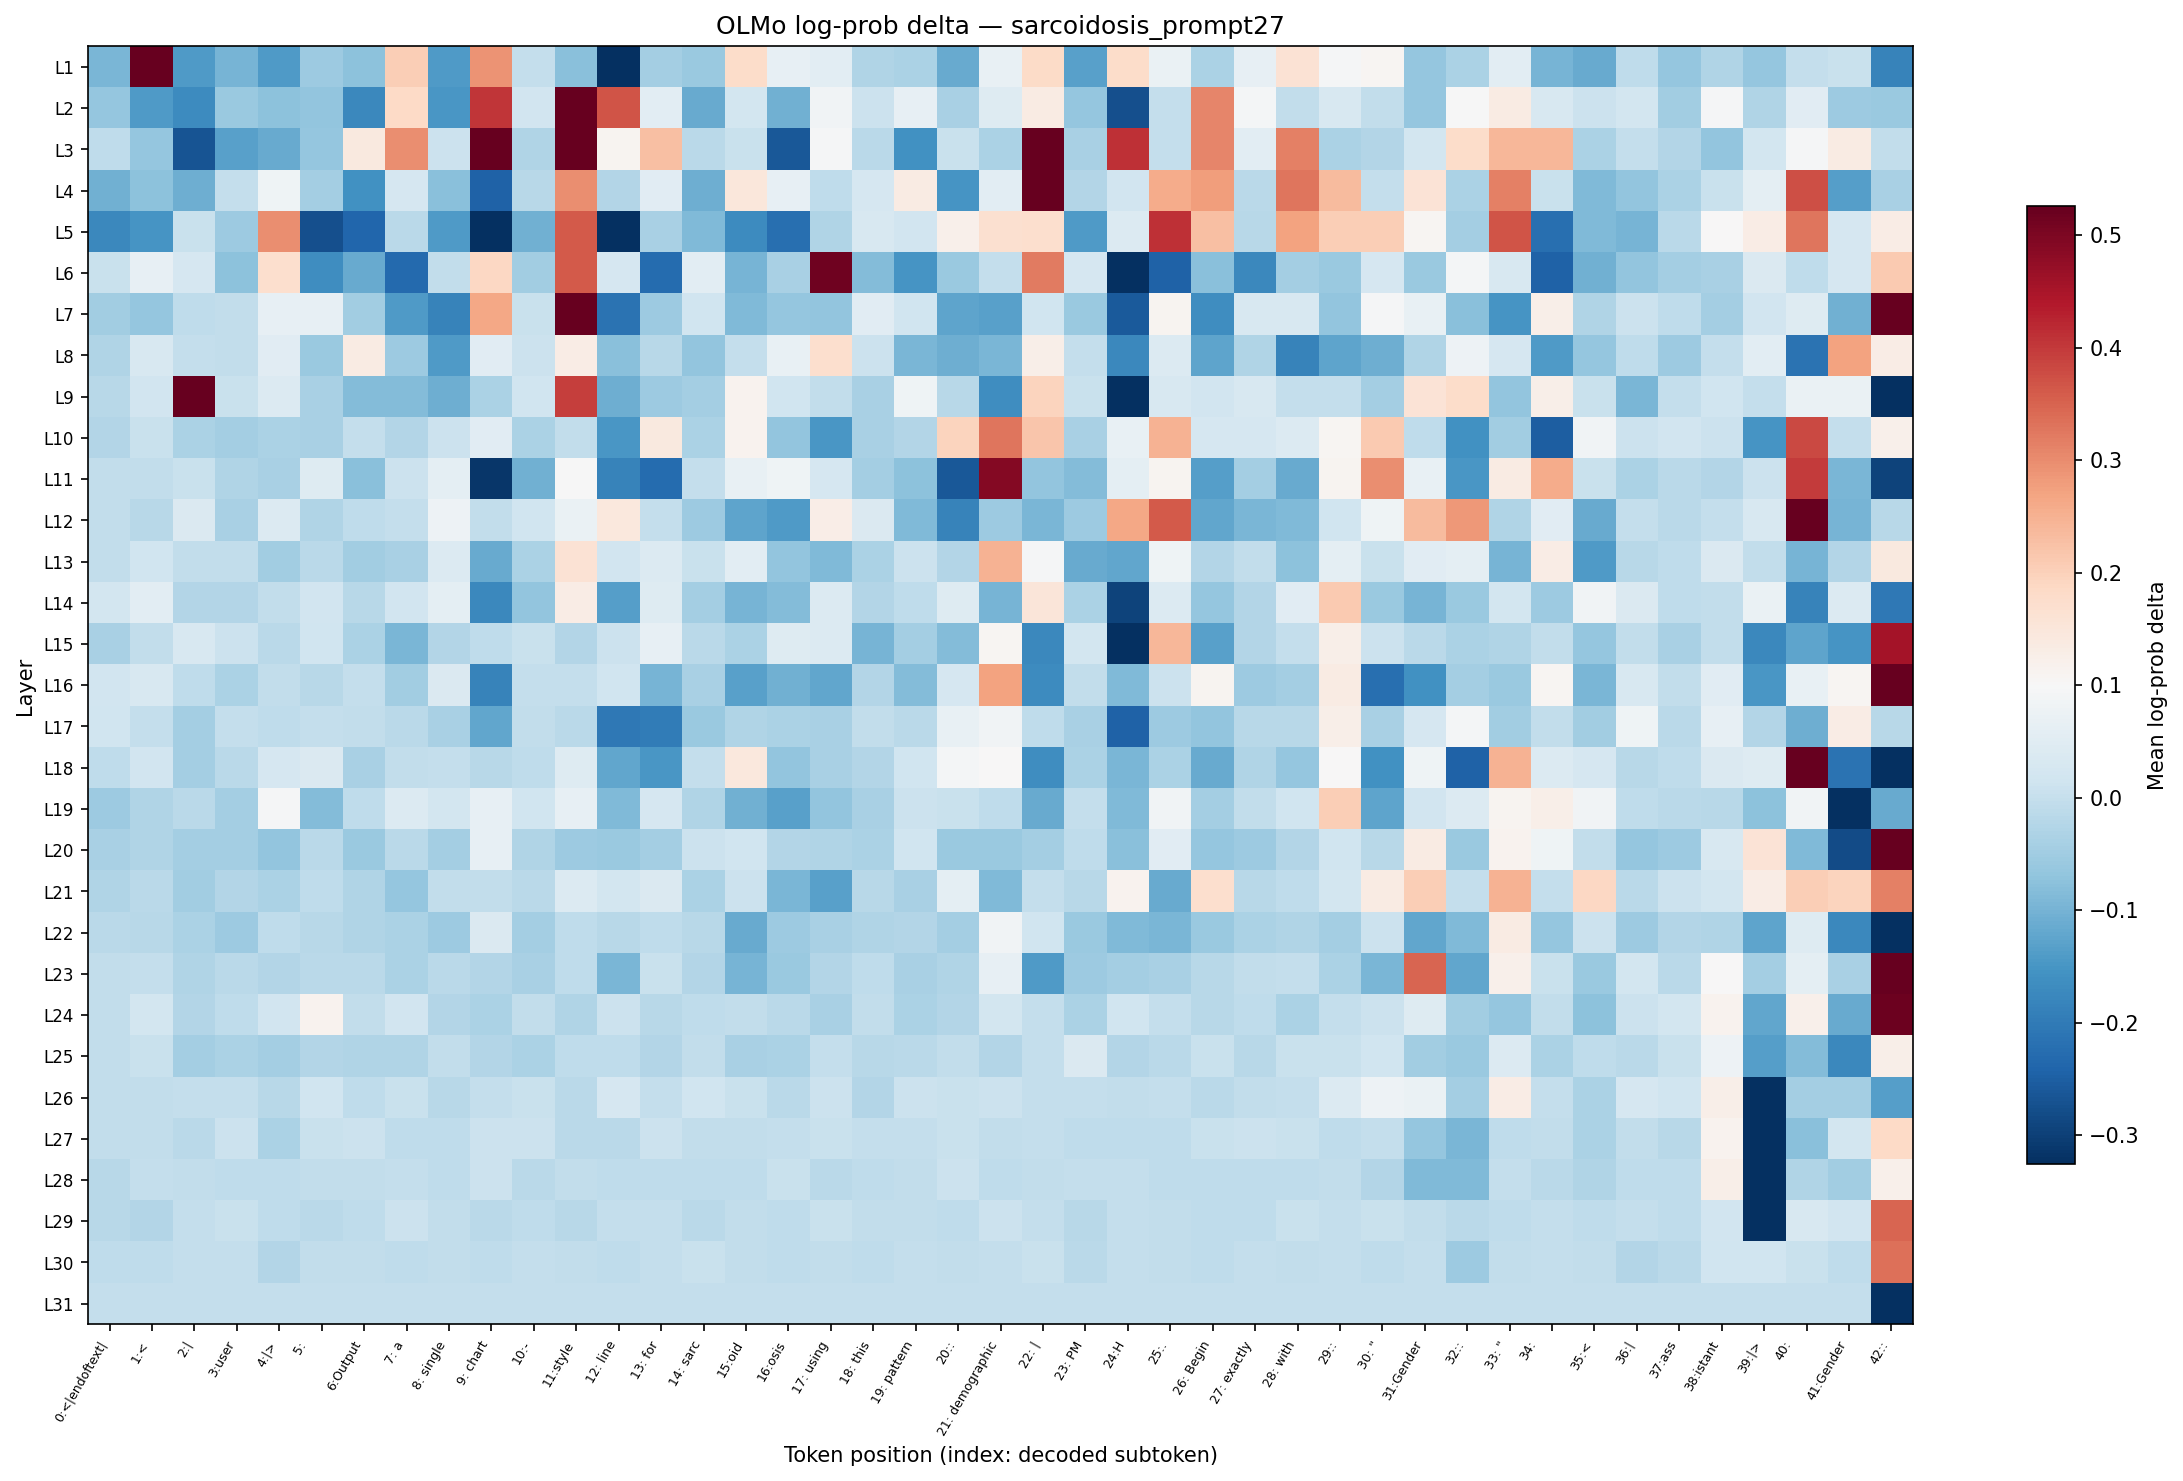

The data file committed next to this chart (first rows):
layer, 0:<|endoftext|, 1:<, 2:|, 3:user, 4:|>, 5:?, 6:Output, 7: a, 8: single, 9: chart, 10:-, 11:style, 12: line, 13: for, 14: sarc, 15:oid, 16:osis, 17: using, 18: this, 19: pattern, 20::, 21: demographic, 22: |
L1, -0.09389, 0.85, -0.1416, -0.09909, -0.1416, -0.05328, -0.07338, 0.2041, -0.1416, 0.2924, 0.000000, -0.07847, -0.3868, -0.04338, -0.05827, 0.1768, 0.06395, 0.05506, -0.02871, -0.03358, -0.1148, 0.06836, 0.1807
L2, -0.06328, -0.1416, -0.1692, -0.05827, -0.07338, -0.06832, -0.1748, 0.1847, -0.1471, 0.4055, 0.01869, 0.6299, 0.367, 0.05506, -0.1148, 0.02331, -0.1043, 0.08583, 0.009390, 0.06395, -0.03846, 0.04609, 0.1365
L3, -0.009479, -0.06328, -0.269, -0.1308, -0.1148, -0.06328, 0.1406, 0.2994, 0.009390, 0.6399, -0.02871, 0.5295, 0.1115, 0.2269, -0.01425, 0.004706, -0.2628, 0.09445, -0.01425, -0.1581, 0.004706, -0.03358, 0.6498
L4, -0.1043, -0.07338, -0.1096, 0.000000, 0.08149, -0.04338, -0.1581, 0.02791, -0.07847, -0.2446, -0.01905, 0.2994, -0.02387, 0.05058, -0.1096, 0.1487, 0.06395, -0.009479, 0.02791, 0.1365, -0.1526, 0.05506, 0.7025
L5, -0.1748, -0.1526, 0.004706, -0.05328, 0.2994, -0.2752, -0.2386, -0.01425, -0.1416, -0.3459, -0.1043, 0.3604, -0.3526, -0.03846, -0.08873, -0.1692, -0.2208, -0.02871, 0.03248, 0.01869, 0.1199, 0.1689, 0.1728
L6, 0.004706, 0.06395, 0.02791, -0.07338, 0.1728, -0.1636, -0.1148, -0.2326, -0.004728, 0.1886, -0.04832, 0.3604, 0.02791, -0.2267, 0.05506, -0.09909, -0.03846, 0.5127, -0.08359, -0.1526, -0.05827, 0.000000, 0.3202
L7, -0.04832, -0.06328, -0.009479, -0.004728, 0.06395, 0.06395, -0.04832, -0.1416, -0.1861, 0.2638, 0.004706, 0.5406, -0.2149, -0.05328, 0.01405, -0.08873, -0.06328, -0.06832, 0.05058, 0.01405, -0.1255, -0.1308, 0.01405
L8, -0.02871, 0.03248, 0.000000, -0.004728, 0.05058, -0.05827, 0.1365, -0.05328, -0.1416, 0.05058, 0.009390, 0.1323, -0.07847, -0.01905, -0.06832, 0.000000, 0.06836, 0.1728, 0.009390, -0.09389, -0.1096, -0.09389, 0.124
L9, -0.01905, 0.01869, 0.5515, 0.004706, 0.04158, -0.03846, -0.08359, -0.08359, -0.1096, -0.03358, 0.01405, 0.3928, -0.1096, -0.05328, -0.04338, 0.1157, 0.01405, -0.004728, -0.03846, 0.08149, -0.01905, -0.1636, 0.1964
L10, -0.02387, 0.004706, -0.03358, -0.04338, -0.03358, -0.03846, 0.000000, -0.02387, 0.009390, 0.05058, -0.03358, -0.004728, -0.1471, 0.1406, -0.03358, 0.1157, -0.06832, -0.1471, -0.03846, -0.02387, 0.1964, 0.327, 0.2194
L11, -0.004728, -0.004728, 0.004706, -0.02871, -0.03846, 0.04609, -0.07847, 0.009390, 0.05951, -0.3132, -0.1043, 0.09873, -0.1861, -0.2267, 0.000000, 0.06836, 0.08149, 0.02791, -0.04338, -0.07338, -0.2628, 0.4898, -0.06832
L12, -0.004728, -0.01905, 0.03704, -0.03846, 0.04158, -0.02871, -0.009479, 0.000000, 0.07713, -0.004728, 0.01405, 0.07276, 0.1447, 0.000000, -0.05328, -0.1255, -0.1416, 0.1282, 0.03704, -0.08873, -0.1861, -0.05328, -0.09389
L13, -0.004728, 0.01405, -0.004728, -0.004728, -0.04832, -0.01425, -0.04832, -0.03846, 0.04158, -0.1148, -0.03358, 0.1609, 0.01869, 0.04158, 0.004706, 0.05506, -0.06832, -0.08873, -0.03358, 0.009390, -0.02387, 0.2492, 0.09445
L14, 0.02331, 0.05506, -0.02387, -0.02387, -0.004728, 0.01869, -0.01905, 0.01869, 0.05951, -0.1748, -0.06832, 0.1323, -0.1362, 0.04609, -0.04338, -0.09909, -0.08359, 0.04158, -0.02387, -0.009479, 0.04609, -0.09909, 0.1528
L15, -0.03846, -0.004728, 0.03248, 0.009390, -0.01425, 0.01405, -0.03358, -0.09389, -0.02387, -0.009479, 0.004706, -0.02387, 0.009390, 0.06395, -0.01425, -0.03358, 0.04609, 0.04158, -0.09909, -0.04338, -0.08359, 0.1072, -0.1748
L16, 0.01869, 0.03248, -0.009479, -0.03358, -0.004728, -0.01905, 0.000000, -0.04832, 0.03704, -0.1861, 0.000000, 0.000000, 0.01405, -0.09909, -0.03846, -0.1308, -0.1043, -0.1201, -0.02387, -0.08359, 0.02791, 0.271, -0.1692
L17, 0.01405, 0.000000, -0.04338, 0.000000, -0.009479, 0.000000, -0.004728, -0.01425, -0.03846, -0.1201, -0.004728, -0.01425, -0.2033, -0.1975, -0.05827, -0.02871, -0.03358, -0.03846, -0.004728, -0.01425, 0.06836, 0.08583, -0.009479
L18, -0.009479, 0.01869, -0.04338, -0.01425, 0.02791, 0.03704, -0.03846, -0.004728, 0.000000, -0.01905, -0.009479, 0.04609, -0.1201, -0.1471, 0.000000, 0.1447, -0.06832, -0.03846, -0.02387, 0.01405, 0.09015, 0.103, -0.1636
L19, -0.05328, -0.02871, -0.01425, -0.04338, 0.09445, -0.08359, -0.009479, 0.04158, 0.02331, 0.06395, 0.01405, 0.06395, -0.08873, 0.02791, -0.02871, -0.1043, -0.1308, -0.06832, -0.03846, 0.009390, 0.004706, -0.009479, -0.1148
L20, -0.03846, -0.02871, -0.04338, -0.04338, -0.06832, -0.01425, -0.05827, -0.01425, -0.04338, 0.06395, -0.02871, -0.05328, -0.05827, -0.04338, 0.009390, 0.01405, -0.02387, -0.02871, -0.03358, 0.01405, -0.05827, -0.05827, -0.04338
L21, -0.02871, -0.01425, -0.04832, -0.02387, -0.03358, -0.009479, -0.02871, -0.06328, -0.004728, -0.004728, -0.01425, 0.04158, 0.02331, 0.03704, -0.03358, 0.009390, -0.09389, -0.1308, -0.01905, -0.03846, 0.05951, -0.08873, 0.000000
L22, -0.01425, -0.01905, -0.03358, -0.05328, -0.009479, -0.01905, -0.02871, -0.03358, -0.05328, 0.03704, -0.04338, -0.009479, -0.01905, -0.009479, -0.01905, -0.1148, -0.05328, -0.03846, -0.02871, -0.02387, -0.04338, 0.08583, 0.01405
L23, -0.004728, 0.000000, -0.02871, -0.01425, -0.02387, -0.01425, -0.01425, -0.03358, -0.01425, -0.02387, -0.03846, -0.009479, -0.09389, 0.004706, -0.02387, -0.09909, -0.05827, -0.02387, -0.009479, -0.03846, -0.02871, 0.06395, -0.1416
L24, -0.004728, 0.02331, -0.02387, -0.009479, 0.01869, 0.1157, -0.004728, 0.01869, -0.02387, -0.03358, -0.004728, -0.02871, 0.009390, -0.01905, -0.009479, -0.004728, -0.01425, -0.03846, -0.004728, -0.03358, -0.02387, 0.02331, 0.000000
L25, -0.004728, 0.004706, -0.04338, -0.03358, -0.04338, -0.02387, -0.02871, -0.02871, -0.004728, -0.02387, -0.03358, -0.009479, -0.009479, -0.02387, -0.004728, -0.03846, -0.03358, 0.000000, -0.01905, -0.01425, -0.004728, -0.02387, 0.000000
L26, -0.004728, -0.004728, 0.000000, 0.000000, -0.01905, 0.01405, -0.009479, 0.004706, -0.01905, 0.000000, 0.004706, -0.01425, 0.02791, 0.000000, 0.01405, 0.004706, -0.01425, 0.009390, -0.02387, 0.009390, 0.004706, 0.009390, 0.000000
L27, -0.004728, -0.004728, -0.01425, 0.009390, -0.03358, 0.004706, 0.009390, -0.009479, -0.009479, 0.009390, 0.009390, -0.01425, -0.01425, 0.009390, -0.004728, -0.004728, 0.000000, 0.004706, 0.000000, 0.000000, 0.004706, -0.004728, 0.000000
L28, -0.01905, 0.000000, -0.004728, -0.009479, -0.009479, -0.004728, -0.004728, 0.000000, -0.009479, 0.009390, -0.01425, -0.004728, -0.009479, -0.009479, -0.009479, -0.009479, 0.004706, -0.01425, -0.009479, -0.004728, 0.009390, -0.009479, -0.004728
L29, -0.01905, -0.02387, 0.000000, 0.004706, -0.009479, -0.01425, -0.009479, 0.009390, -0.004728, -0.01425, -0.009479, -0.01905, 0.000000, 0.000000, -0.01425, -0.004728, -0.009479, 0.004706, -0.004728, -0.004728, -0.009479, 0.009390, 0.000000
L30, -0.009479, -0.009479, 0.000000, 0.000000, -0.02387, -0.004728, -0.004728, -0.009479, -0.004728, -0.009479, 0.000000, -0.004728, -0.009479, 0.000000, 0.004706, -0.004728, -0.009479, -0.004728, -0.009479, 0.000000, -0.004728, 0.000000, 0.004706
L31, 0.000000, 0.000000, 0.000000, 0.000000, 0.000000, 0.000000, 0.000000, 0.000000, 0.000000, 0.000000, 0.000000, 0.000000, 0.000000, 0.000000, 0.000000, 0.000000, 0.000000, 0.000000, 0.000000, 0.000000, 0.000000, 0.000000, 0.000000
